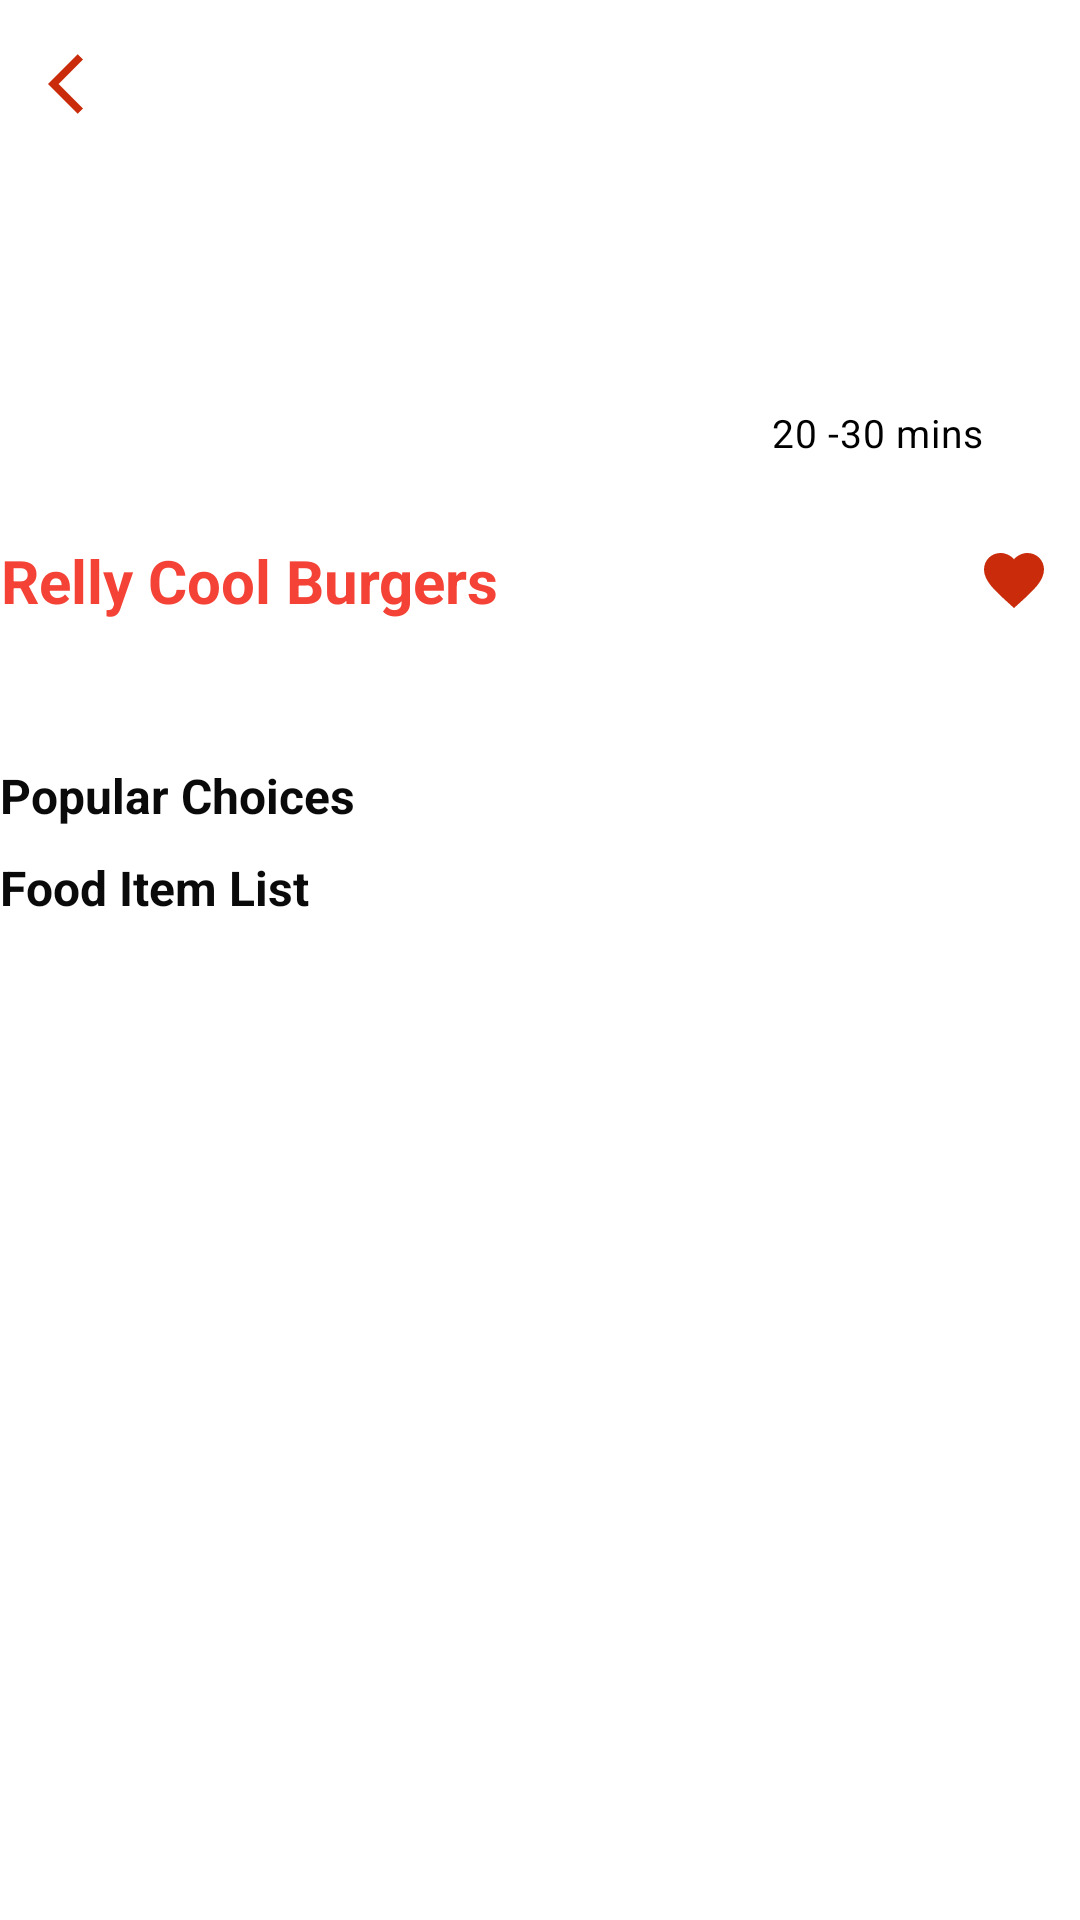

Produce the Android XML layout that renders to this screen, including the resource entries it uses.
<!-- AndroidManifest.xml: application theme Theme.FoodDelivery.NoActionBar -->
<!-- res/layout/activity_deatil.xml -->
<?xml version="1.0" encoding="utf-8"?>
<androidx.coordinatorlayout.widget.CoordinatorLayout xmlns:android="http://schemas.android.com/apk/res/android"
    xmlns:app="http://schemas.android.com/apk/res-auto"
    xmlns:tools="http://schemas.android.com/tools"
    android:layout_width="match_parent"
    android:layout_height="match_parent"
    android:fitsSystemWindows="true"
    tools:context=".activity.DetailActivity"
    android:background="@color/white">

    <com.google.android.material.appbar.AppBarLayout
        android:id="@+id/app_bar"
        android:layout_width="match_parent"
        android:layout_height="180dp"
        android:fitsSystemWindows="true"
        android:background="@color/white"
        android:theme="@style/Theme.FoodDelivery.AppBarOverlay">

        <com.google.android.material.appbar.CollapsingToolbarLayout
            android:id="@+id/toolbar_layout"
            android:layout_width="match_parent"
            android:layout_height="match_parent"
            android:background="@color/white"
            app:contentScrim="?attr/colorPrimary"
            android:fitsSystemWindows="true"
            app:layout_scrollFlags="scroll|exitUntilCollapsed"
            app:toolbarId="@+id/toolbar">


            <RelativeLayout
                android:fitsSystemWindows="true"
                app:layout_collapseMode="parallax"
                app:layout_scrollFlags="scroll|enterAlways|enterAlwaysCollapsed"
                android:layout_width="match_parent"
                android:layout_height="match_parent">

                <ImageView
                    android:layout_width="match_parent"
                    android:layout_height="match_parent"
                    android:scaleType="centerCrop"
                    android:src="@drawable/thumbnail"
                    android:id="@+id/detail_image"/>
                <com.google.android.material.chip.Chip
                    android:id="@+id/detail_category_type"
                    android:layout_width="wrap_content"
                    android:layout_height="50dp"
                    android:text="20 -30 mins"
                    android:textColor="@color/black"
                    android:textSize="13sp"
                    android:padding="3dp"
                    app:rippleColor="@color/white"
                    android:layout_alignParentBottom="true"
                    android:layout_alignParentRight="true"
                    android:layout_marginBottom="10dp"
                    android:layout_marginRight="20dp"
                    app:chipBackgroundColor="@color/white"/>

            </RelativeLayout>

            <com.google.android.material.appbar.MaterialToolbar
                android:id="@+id/toolbar"
                android:layout_width="match_parent"
                android:layout_height="?attr/actionBarSize"
                app:layout_collapseMode="pin"
                app:navigationIcon="@drawable/ic_baseline_arrow_back_ios_24"
                app:layout_scrollFlags="scroll|enterAlways"
                app:popupTheme="@style/Theme.FoodDelivery.PopupOverlay" />
        </com.google.android.material.appbar.CollapsingToolbarLayout>
    </com.google.android.material.appbar.AppBarLayout>

    <include layout="@layout/content_scrolling" />
    <Button
        android:layout_width="match_parent"
        android:layout_height="wrap_content"
        android:textStyle="bold"
        android:textColor="@color/white"
        android:background="@drawable/rounded_corner_btn_red"
        android:layout_margin="10dp"
        android:id="@+id/btn_viewcart"
        android:visibility="gone"
        android:layout_gravity="bottom|end"
        android:text="View Cart"/>

</androidx.coordinatorlayout.widget.CoordinatorLayout>
<!-- res/layout/content_scrolling.xml (included above) -->
<?xml version="1.0" encoding="utf-8"?>
<androidx.core.widget.NestedScrollView xmlns:android="http://schemas.android.com/apk/res/android"
    xmlns:app="http://schemas.android.com/apk/res-auto"
    xmlns:tools="http://schemas.android.com/tools"
    android:layout_width="match_parent"
    android:layout_height="match_parent"
    app:layout_behavior="@string/appbar_scrolling_view_behavior"
    tools:context=".activity.DetailActivity"
    tools:showIn="@layout/activity_deatil">

    <LinearLayout
        android:layout_width="match_parent"
        android:layout_height="match_parent"
        android:layout_marginBottom="40dp"
        android:orientation="vertical">
        <RelativeLayout
            android:layout_gravity="center"
            android:gravity="center"
            android:layout_width="match_parent"
            android:layout_height="wrap_content">
            <TextView
                android:id="@+id/tv_detail_title"
                android:layout_width="wrap_content"
                android:layout_height="wrap_content"
                android:layout_margin="@dimen/text_margin"
                android:layout_gravity="center"
                android:gravity="center"
                android:textStyle="bold"
                android:text="Relly Cool Burgers"
                android:textColor="@color/red_500"
                android:textSize="20sp"
                android:maxLines="2"
                android:ellipsize="end" />
            <ImageView
                android:layout_width="wrap_content"
                android:layout_height="wrap_content"
                android:scaleType="fitXY"
                android:layout_gravity="center"
                android:layout_centerInParent="true"
                android:gravity="center"
                android:layout_marginRight="10dp"
                android:src="@drawable/ic_baseline_favorite_24"
                android:layout_alignParentRight="true"/>
        </RelativeLayout>

        <TextView
            android:id="@+id/detail_description"
            android:layout_width="match_parent"
            android:layout_height="wrap_content"
            android:layout_marginLeft="@dimen/text_margin"
            android:layout_marginRight="@dimen/text_margin"
            android:layout_marginTop="4dp"
            android:textColor="@color/text_color_primary"
            android:textSize="13sp" />
        <TextView
            android:id="@+id/tv_detail_rating"
            android:layout_width="match_parent"
            android:layout_height="wrap_content"
            android:layout_marginLeft="@dimen/text_margin"
            android:layout_marginRight="@dimen/text_margin"
            android:layout_marginTop="4dp"
            android:textColor="@color/text_color_primary"
            android:textSize="13sp" />
        <TextView
            android:layout_width="match_parent"
            android:layout_height="wrap_content"
            android:layout_marginLeft="@dimen/text_margin"
            android:layout_marginRight="@dimen/text_margin"
            android:layout_marginTop="4dp"
            android:text="Popular Choices"
            android:textStyle="bold"
            android:textColor="@color/text_color_primary"
            android:textSize="16sp" />
        <androidx.recyclerview.widget.RecyclerView
            android:layout_width="match_parent"
            android:layout_height="wrap_content"
            android:layout_marginLeft="10dp"
            android:layout_marginTop="5dp"
            android:layout_marginRight="10dp"
            android:id="@+id/rc_detail_popular_choice"/>
        <TextView
            android:layout_width="match_parent"
            android:layout_height="wrap_content"
            android:layout_marginLeft="@dimen/text_margin"
            android:layout_marginRight="@dimen/text_margin"
            android:layout_marginTop="4dp"
            android:textStyle="bold"
            android:text="Food Item List"
            android:textColor="@color/text_color_primary"
            android:textSize="16sp" />
        <androidx.recyclerview.widget.RecyclerView
            android:layout_width="match_parent"
            android:layout_height="match_parent"
            android:layout_marginLeft="10dp"
            android:layout_marginTop="5dp"
            android:layout_marginRight="10dp"
            android:layout_marginBottom="40dp"
            android:id="@+id/rc_detail_fooditem"/>
    </LinearLayout>


</androidx.core.widget.NestedScrollView>
<!-- resources referenced by this layout -->
<resources>
  <color name="black">#000000</color>
  <color name="red_500">#F44336</color>
  <color name="text_color_primary">#0a0a0a</color>
  <color name="white">#FFFFFF</color>
  <!-- drawable ic_baseline_arrow_back_ios_24 (drawable) -->
  <vector android:height="24dp" android:tint="#CA2C0B"
      android:viewportHeight="24" android:viewportWidth="24"
      android:width="24dp" xmlns:android="http://schemas.android.com/apk/res/android">
      <path android:fillColor="@android:color/white" android:pathData="M11.67,3.87L9.9,2.1 0,12l9.9,9.9 1.77,-1.77L3.54,12z"/>
  </vector>
  <!-- drawable ic_baseline_favorite_24 (drawable) -->
  <vector android:height="24dp" android:tint="#CA2C0B"
      android:viewportHeight="24" android:viewportWidth="24"
      android:width="24dp" xmlns:android="http://schemas.android.com/apk/res/android">
      <path android:fillColor="@android:color/white" android:pathData="M12,21.35l-1.45,-1.32C5.4,15.36 2,12.28 2,8.5 2,5.42 4.42,3 7.5,3c1.74,0 3.41,0.81 4.5,2.09C13.09,3.81 14.76,3 16.5,3 19.58,3 22,5.42 22,8.5c0,3.78 -3.4,6.86 -8.55,11.54L12,21.35z"/>
  </vector>
  <!-- drawable rounded_corner_btn_red (drawable) -->
  <?xml version="1.0" encoding="utf-8"?>
  <shape xmlns:android="http://schemas.android.com/apk/res/android"
      android:shape="rectangle">
      <stroke
          android:color="@color/red_500"
          android:width="1dp" />
      <corners
          android:radius="30dp"
          android:bottomLeftRadius="30dp" />
      <solid android:color="@color/red_500" />
  </shape>
  <style name="Theme.FoodDelivery.AppBarOverlay" parent="ThemeOverlay.AppCompat.Dark.ActionBar" />
  <style name="Theme.FoodDelivery.PopupOverlay" parent="ThemeOverlay.AppCompat.Light" />
  <style name="Theme.FoodDelivery.NoActionBar">
          <item name="windowActionBar">false</item>
          <item name="windowNoTitle">true</item>
      </style>
</resources>
